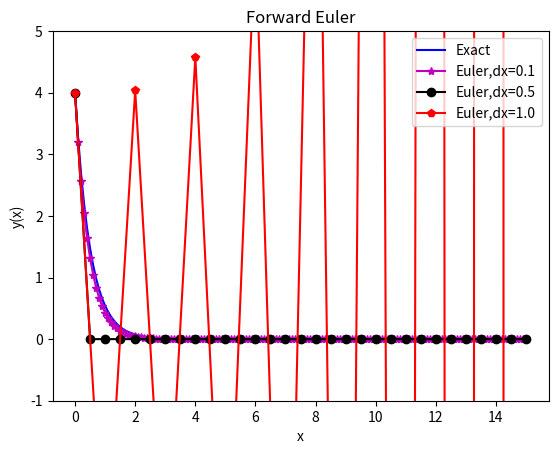
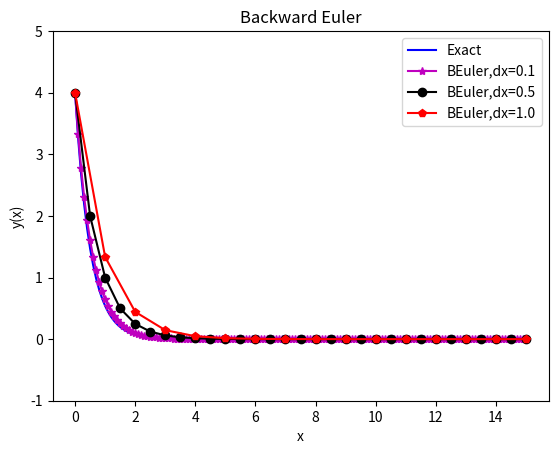
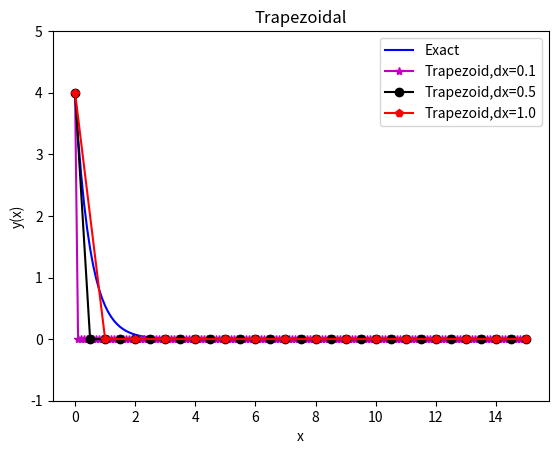
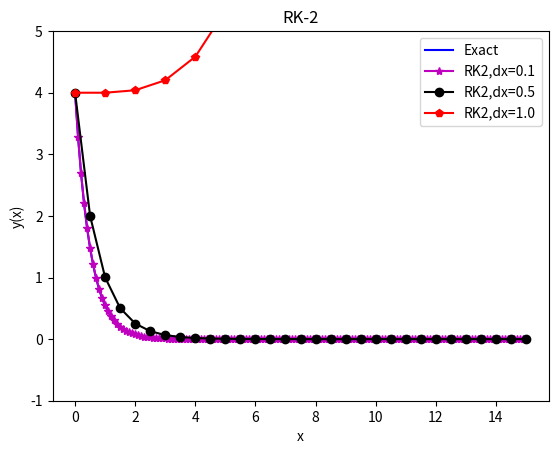
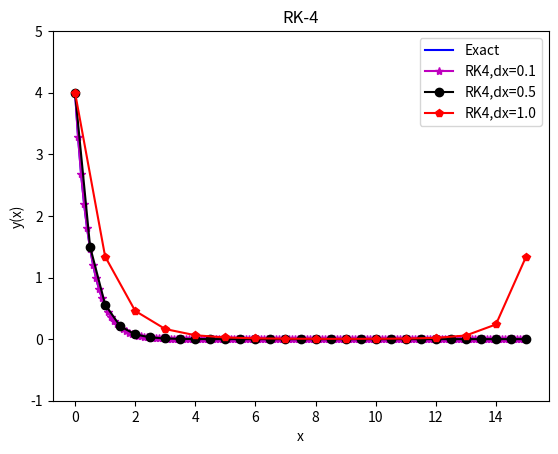

Reproduce these figures in Python, in order.
# -*- coding: utf-8 -*-
"""
Created on Mon Oct 22 21:37:46 2018

@author: Abdullah
"""

import numpy as np
import matplotlib.pyplot as plt

############# Exact Solutio ################
def fun(x):
    out = 4*np.exp(-2*x - (0.01/3)*x**2)
    return out

x_true = np.linspace(0,15,151)
y_true = fun(x_true)

#############################################
begin = 0.0
end = 15.0
y0 = 4.0
#############################################
###### Forward Euler ########################
def Euler(dx,start,final,ic):

    y = np.zeros((round(final/dx+1),1))
    x = np.zeros((round(final/dx+1),1))

    y[0,0]= ic

    i = 0
    while i < np.size(y,0)-1:
        y[i+1,0] = y[i,0] + dx*(-(2+0.01*x[i,0]**2))*y[i,0]
        x[i+1,0] = x[i,0]+dx
        i = i + 1
    return x, y
#########################
  
Ex1,Ey1 = Euler(0.1,begin,end,y0)
Ex2,Ey2 = Euler(0.5,begin,end,y0)
Ex3,Ey3 = Euler(1.0,begin,end,y0)
  
f1 = plt.figure()
plt.plot(x_true,y_true,'b')
plt.plot(Ex1,Ey1,'m*-')
plt.plot(Ex2,Ey2,'ko-')
plt.plot(Ex3,Ey3,'rp-')
plt.gca().legend(('Exact','Euler,dx=0.1','Euler,dx=0.5','Euler,dx=1.0'))
plt.xlabel('x')
plt.ylabel('y(x)')
plt.ylim(-1, 5)
plt.title('Forward Euler')
plt.savefig('Forward Euler.png')
plt.show()
  
########################################
######### Backward Euler ###############
def BEuler(dx,start,final,ic):

    y = np.zeros((round(final/dx+1),1))
    x = np.zeros((round(final/dx+1),1))

    y[0,0]= ic

    i = 0
    while i < np.size(y,0)-1:
        y[i+1,0] = y[i,0] / (1+ dx*(2+0.01*x[i,0]**2))
        x[i+1,0] = x[i,0]+dx
        i = i + 1
    return x, y
#########################
  
BEx1,BEy1 = BEuler(0.1,begin,end,y0)
BEx2,BEy2 = BEuler(0.5,begin,end,y0)
BEx3,BEy3 = BEuler(1.0,begin,end,y0)

  
f2 = plt.figure()
plt.plot(x_true,y_true,'b')
plt.plot(BEx1,BEy1,'m*-')
plt.plot(BEx2,BEy2,'ko-')
plt.plot(BEx3,BEy3,'rp-')
plt.gca().legend(('Exact','BEuler,dx=0.1','BEuler,dx=0.5','BEuler,dx=1.0'))
plt.xlabel('x')
plt.ylabel('y(x)')
plt.ylim(-1, 5)
plt.title('Backward Euler')
plt.savefig('Backward Euler.png')
plt.show()   

############################################
############# Trapezoidal #################
def Trapezoid(dx,start,final,ic):

    y = np.zeros((round(final/dx+1),1))
    x = np.zeros((round(final/dx+1),1))

    y[0,0]= ic

    i = 0
    while i < np.size(y,0)-1:
        y[i+1,0] = y[i,0] * ( (1+(-(2+0.01*x[i,0]**2))/2) / (1-(-(2+0.01*x[i,0]**2))/2) )
        x[i+1,0] = x[i,0]+dx
        i = i + 1
    return x, y
#########################
  
Tx1,Ty1 = Trapezoid(0.1,begin,end,y0)
Tx2,Ty2 = Trapezoid(0.5,begin,end,y0)
Tx3,Ty3 = Trapezoid(1.0,begin,end,y0)
  
f3 = plt.figure()
plt.plot(x_true,y_true,'b')
plt.plot(Tx1,Ty1,'m*-')
plt.plot(Tx2,Ty2,'ko-')
plt.plot(Tx3,Ty3,'rp-')
plt.gca().legend(('Exact','Trapezoid,dx=0.1','Trapezoid,dx=0.5','Trapezoid,dx=1.0'))
plt.xlabel('x')
plt.ylabel('y(x)')
plt.ylim(-1, 5)
plt.title('Trapezoidal')
plt.savefig('Trapezoidal.png')
plt.show()


############################################
########### RK-2 ########################
def RK2(dx,start,final,ic):

    y = np.zeros((round(final/dx+1),1))
    x = np.zeros((round(final/dx+1),1))

    y[0,0]= ic

    i = 0
    while i < np.size(y,0)-1:
        yp = y[i,0] + (dx/2)*(-(2+0.01*x[i,0]**2)*y[i,0])
        y[i+1,0] = y[i,0] + dx*(-(2+0.01*(x[i,0]/2)**2)*yp)
        x[i+1,0] = x[i,0]+dx
        i = i + 1
    return x, y
#########################
  
RK2x1,RK2y1 = RK2(0.1,begin,end,y0)
RK2x2,RK2y2 = RK2(0.5,begin,end,y0)
RK2x3,RK2y3 = RK2(1.0,begin,end,y0)
  
f4 = plt.figure()
plt.plot(x_true,y_true,'b')
plt.plot(RK2x1,RK2y1,'m*-')
plt.plot(RK2x2,RK2y2,'ko-')
plt.plot(RK2x3,RK2y3,'rp-')
plt.gca().legend(('Exact','RK2,dx=0.1','RK2,dx=0.5','RK2,dx=1.0'))
plt.xlabel('x')
plt.ylabel('y(x)')
plt.ylim(-1, 5)
plt.title('RK-2')
plt.savefig('RK-2.png')
plt.show()

###############################################################
########### RK-4 ########################
def RK4(dx,start,final,ic):

    y = np.zeros((round(final/dx+1),1))
    x = np.zeros((round(final/dx+1),1))

    y[0,0]= ic
    

    i = 0
    while i < np.size(y,0)-1:
        
        k1 = dx*(-(2+0.01*x[i,0]**2)*y[i,0])
        k2 = dx*(-(2+0.01*(x[i,0]+dx/2)**2)*(y[i,0]+k1/2))
        k3 = dx*(-(2+0.01*(x[i,0]+dx/2)**2)*(y[i,0]+k2/2))
        k4 = dx*(-(2+0.01*(x[i,0]+dx)**2)*(y[i,0]+k3))
        
        y[i+1,0] = y[i,0] + k1/6 + (k2+k3)/3 + k4/6
        
        x[i+1,0] = x[i,0]+dx
        i = i + 1
    return x, y
#########################
  
RK4x1,RK4y1 = RK4(0.1,begin,end,y0)
RK4x2,RK4y2 = RK4(0.5,begin,end,y0)
RK4x3,RK4y3 = RK4(1.0,begin,end,y0)
  
f5 = plt.figure()
plt.plot(x_true,y_true,'b')
plt.plot(RK4x1,RK4y1,'m*-')
plt.plot(RK4x2,RK4y2,'ko-')
plt.plot(RK4x3,RK4y3,'rp-')
plt.gca().legend(('Exact','RK4,dx=0.1','RK4,dx=0.5','RK4,dx=1.0'))
plt.xlabel('x')
plt.ylabel('y(x)')
plt.ylim(-1, 5)
plt.title('RK-4')
plt.savefig('RK-4.png')
plt.show()
